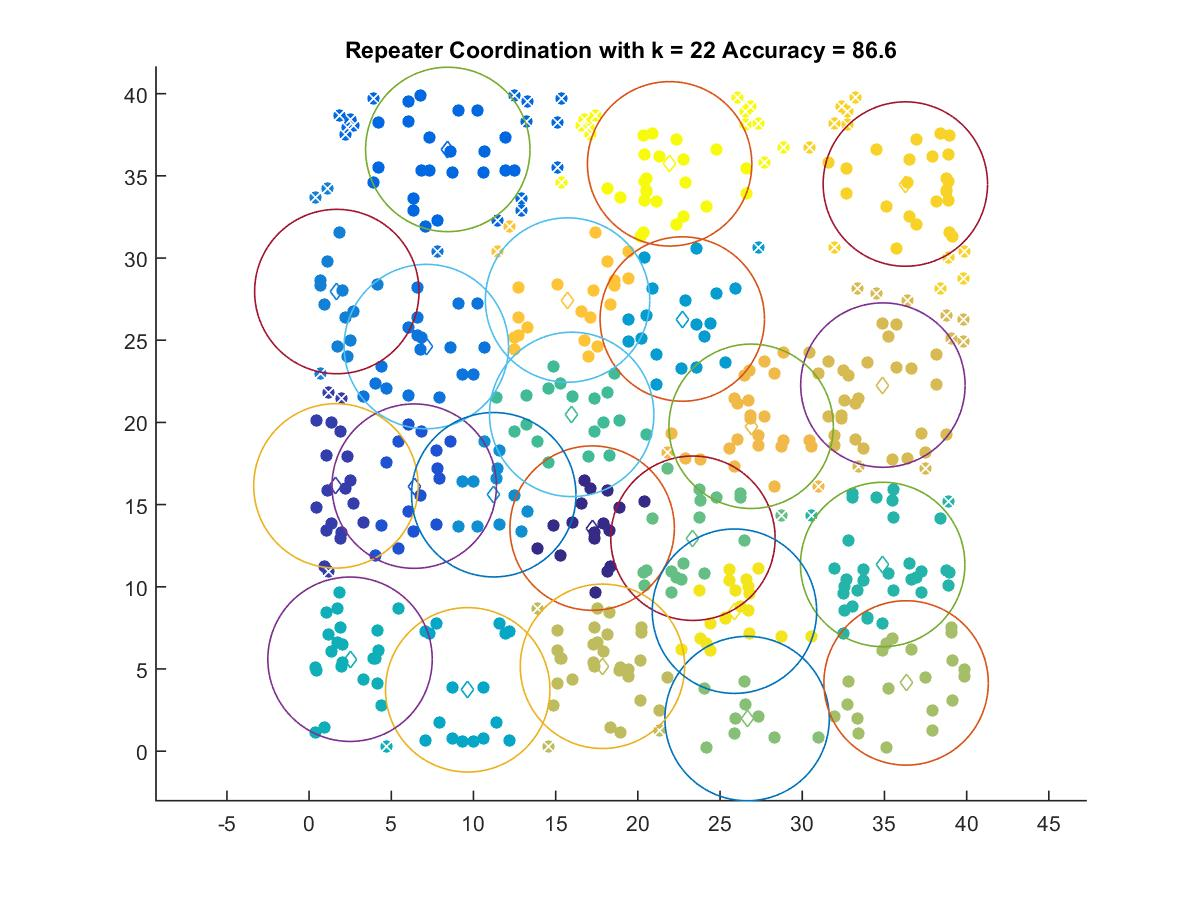

Values plotted in this chart, from the file beside it:
17.219, 13.57
1.63, 16.14
6.393, 16.12
8.436, 36.61
7.131, 24.61
1.685, 27.96
11.23, 15.6
22.7, 26.29
9.649, 3.731
2.489, 5.592
34.89, 11.36
15.97, 20.49
23.35, 12.96
26.64, 1.984
36.32, 4.151
17.84, 5.163
34.91, 22.27
26.89, 19.76
15.72, 27.45
36.27, 34.5
25.88, 8.515
21.93, 35.73
